The GitHub repository Anuvathan/Coco_Anuvathan contains a labelled image folder "fold3" with 3 categories: caterpillar, healthy, leaf spot. Examples follow, each with its label.

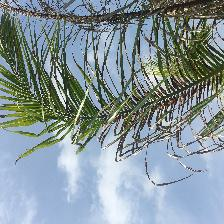
Label: caterpillar

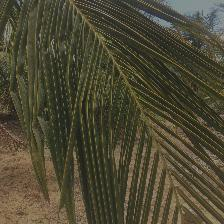
Label: healthy

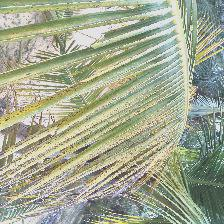
Label: leaf spot

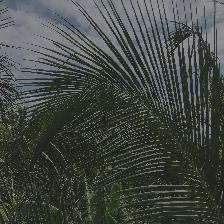
Label: healthy

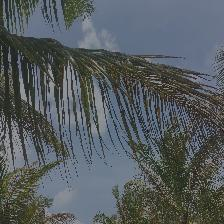
Label: caterpillar

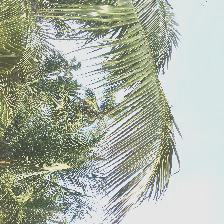
Label: leaf spot
